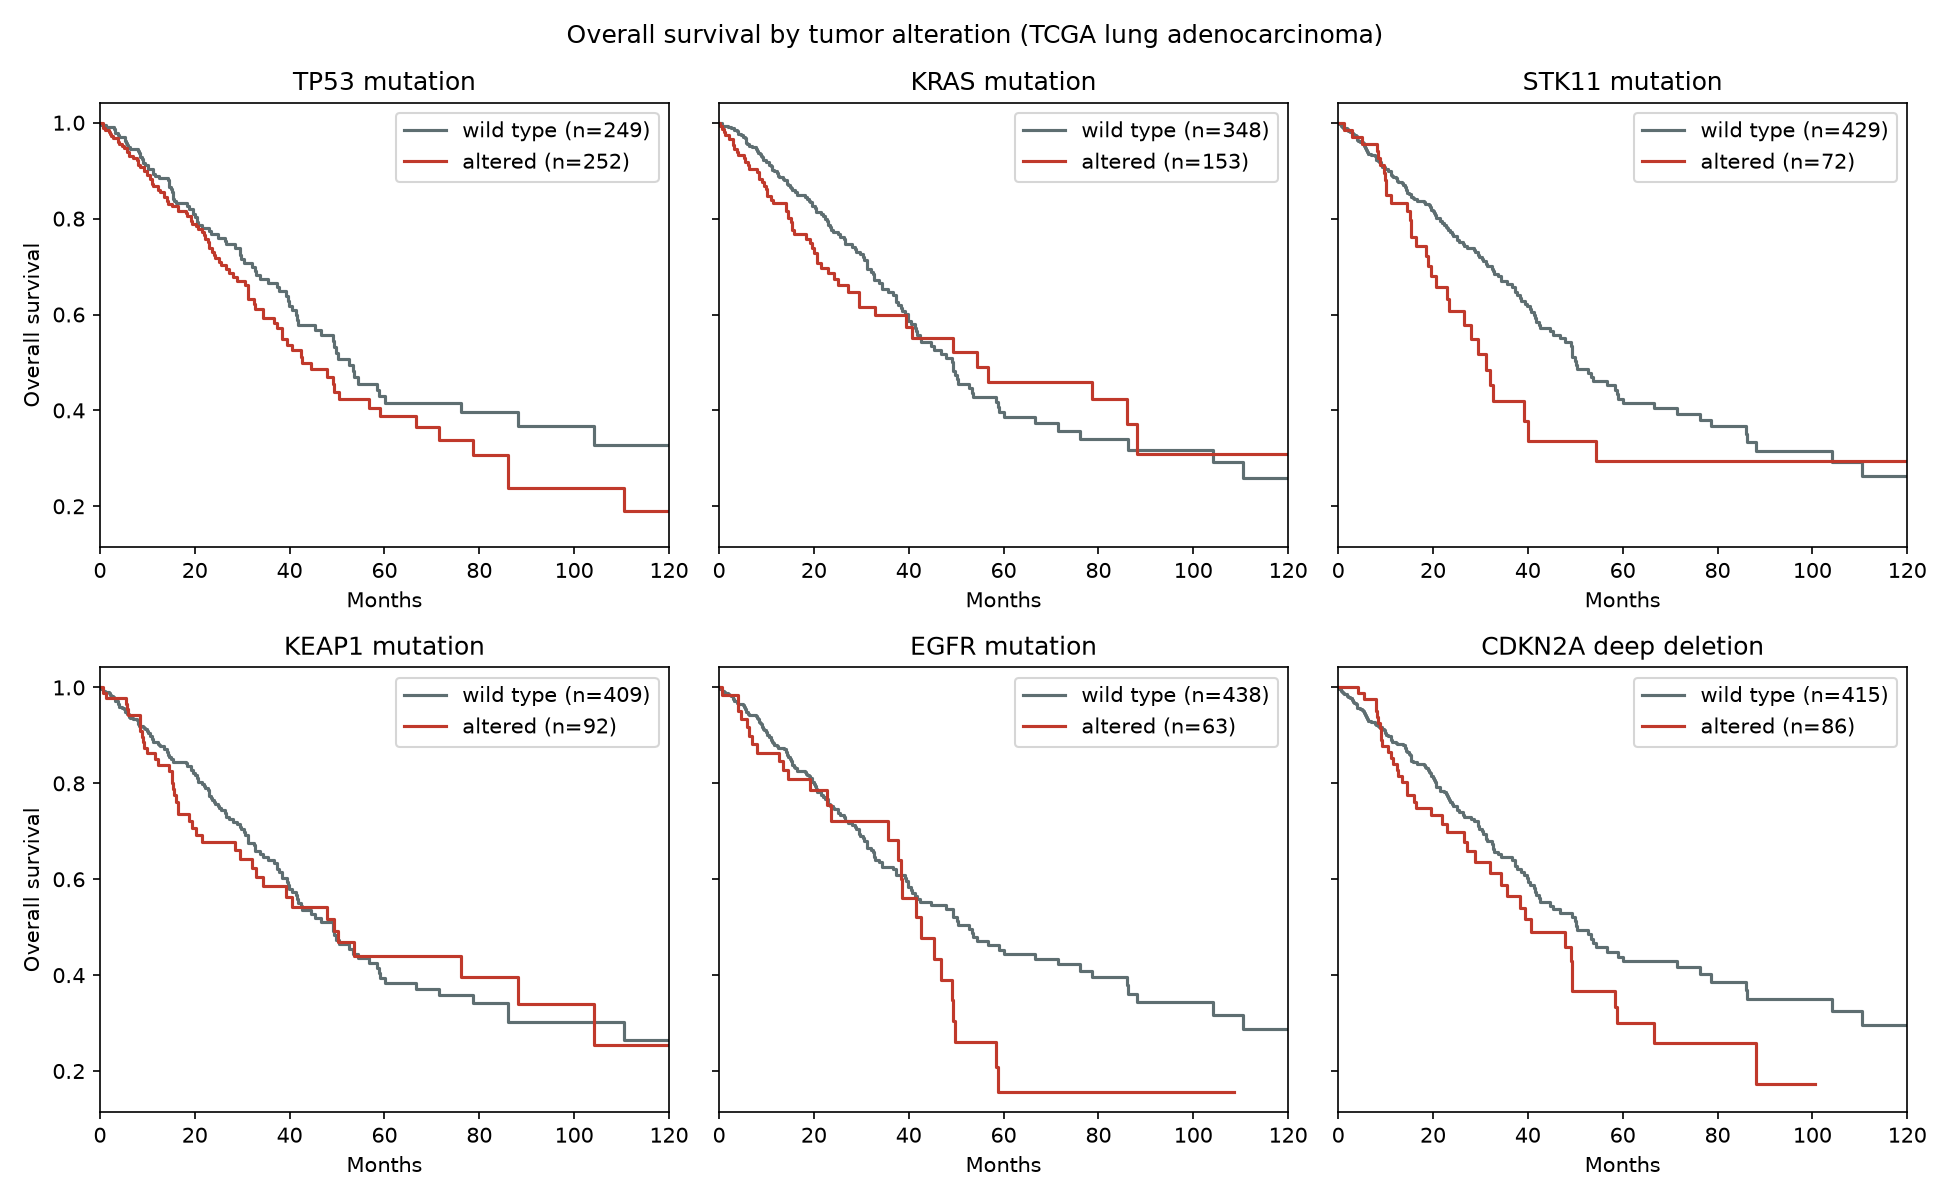

Data behind this chart, as committed beside it:
alteration, n_altered, deaths_altered, median_os_altered, median_os_wildtype, logrank_p, fdr_q
STK11 mutation, 72, 31, 31.2, 50.2, 0.0258, 0.1306
KRAS G12C, 65, 26, 40.6, 49.3, 0.0453, 0.1306
SMARCA4 mutation, 42, 21, 34.4, 50.3, 0.049, 0.1306
CDKN2A deep deletion, 86, 40, 40.6, 50.3, 0.0736, 0.1472
EGFR mutation, 63, 27, 42.5, 52.6, 0.1017, 0.1627
TP53 mutation, 252, 93, 42.5, 52.6, 0.1529, 0.2039
KRAS mutation, 153, 54, 54.3, 49.2, 0.3865, 0.4418
KEAP1 mutation, 92, 40, 49.3, 49.2, 0.6592, 0.6592
